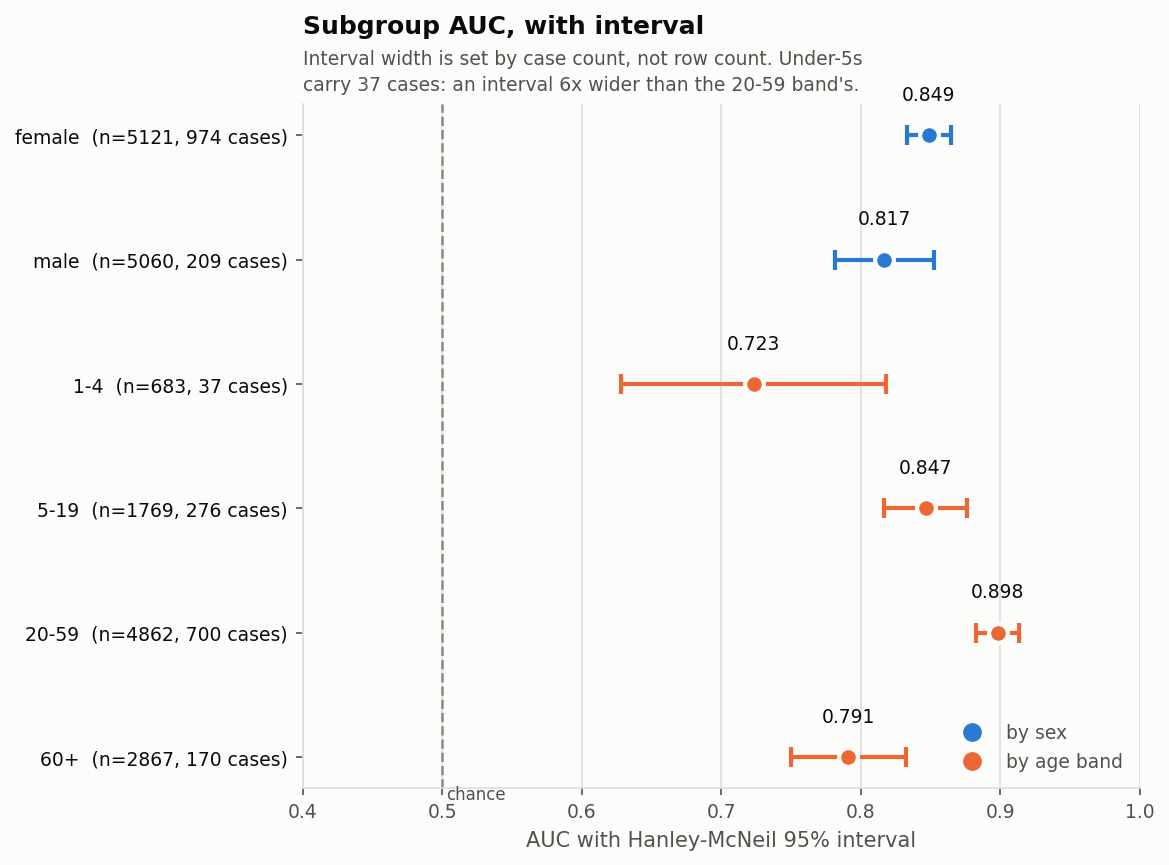

The data file committed next to this chart (first rows):
kind, group, n, n_positive, n_negative, positive_rate, auc, se, ci_low, ci_high, recall_at_0.50
sex, female, 5121, 974, 4147, 0.1902, 0.849, 0.00803, 0.8332, 0.8647, 0.4661
sex, male, 5060, 209, 4851, 0.0413, 0.8171, 0.01807, 0.7817, 0.8525, 0.1244
age_band, 1-4, 683, 37, 646, 0.05417, 0.7233, 0.04838, 0.6285, 0.8182, 0.02703
age_band, 5-19, 1769, 276, 1493, 0.156, 0.8467, 0.01508, 0.8171, 0.8762, 0.4312
age_band, 20-59, 4862, 700, 4162, 0.144, 0.8982, 0.00799, 0.8825, 0.9139, 0.4843
age_band, 60+, 2867, 170, 2697, 0.0593, 0.7911, 0.02098, 0.75, 0.8323, 0.1235
